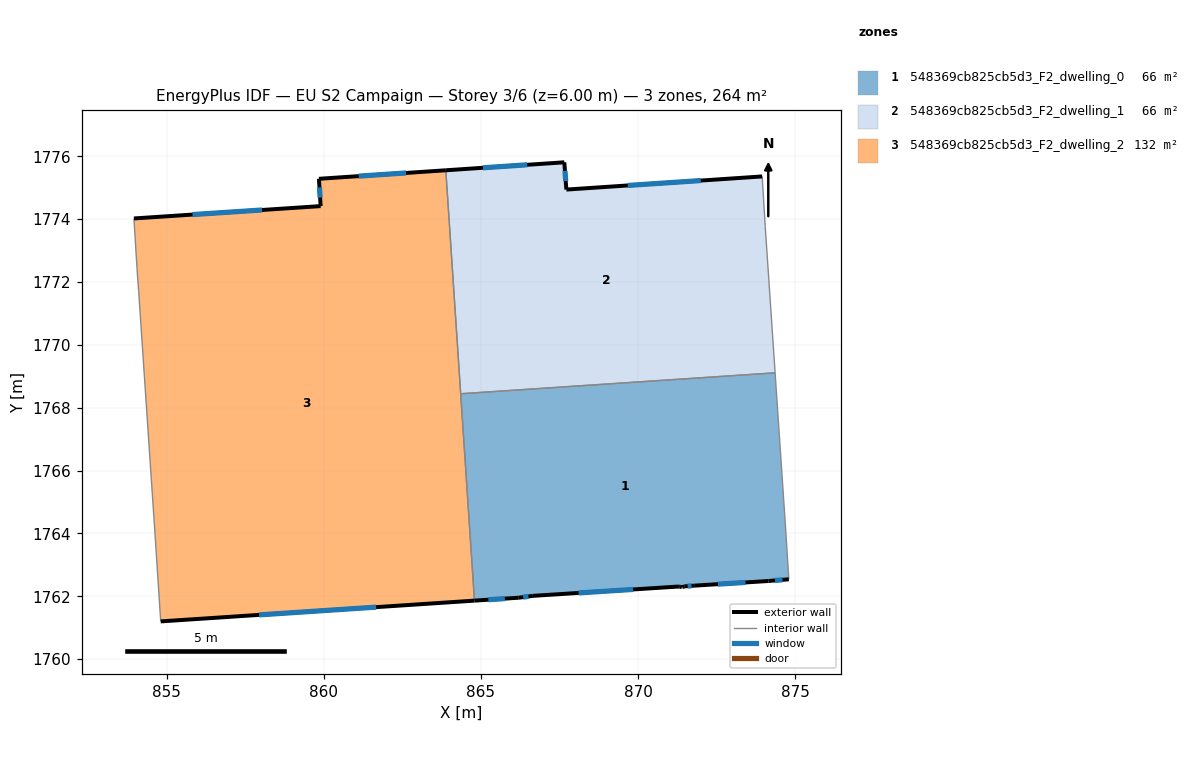
=== STOREY PLAN SPEC (per zone: floor XY polygon, exterior-wall plan segments, windows/doors) ===
zone 1: 548369cb825cb5d3_F2_dwelling_0  (66.1 m²)
  floor: (874.36, 1769.11) (874.70, 1764.20) (874.80, 1762.54) (874.16, 1762.49) (871.81, 1762.34) (871.47, 1762.31) (871.41, 1762.29) (871.33, 1762.30) (871.30, 1762.31) (866.65, 1762.01) (866.21, 1761.95) (864.80, 1761.86) (864.36, 1768.44)
  exterior wall: (864.80, 1761.86) – (866.21, 1761.95)  [1.4 m]
    window: (865.24, 1761.89) – (865.76, 1761.92)  [0.6 m²]
  exterior wall: (874.16, 1762.49) – (874.80, 1762.54)  [0.6 m]
    window: (874.36, 1762.50) – (874.60, 1762.52)  [0.3 m²]
  exterior wall: (871.81, 1762.34) – (874.16, 1762.49)  [2.4 m]
    window: (872.55, 1762.38) – (873.42, 1762.44)  [1.0 m²]
  exterior wall: (871.47, 1762.31) – (871.81, 1762.34)  [0.3 m]
    window: (871.58, 1762.32) – (871.70, 1762.33)  [0.1 m²]
  exterior wall: (871.41, 1762.29) – (871.47, 1762.31)  [0.1 m]
  exterior wall: (871.40, 1762.29) – (871.41, 1762.29)  [0.0 m]
  exterior wall: (871.33, 1762.30) – (871.40, 1762.29)  [0.1 m]
  exterior wall: (871.30, 1762.31) – (871.33, 1762.30)  [0.0 m]
  exterior wall: (866.66, 1762.01) – (871.30, 1762.31)  [4.7 m]
    window: (868.11, 1762.11) – (869.85, 1762.22)  [1.9 m²]
  exterior wall: (866.21, 1761.95) – (866.66, 1762.01)  [0.5 m]
    window: (866.35, 1761.97) – (866.51, 1761.99)  [0.2 m²]
  interior walls: 4
zone 2: 548369cb825cb5d3_F2_dwelling_1  (66.1 m²)
  floor: (873.95, 1775.36) (874.05, 1773.77) (874.36, 1769.11) (864.36, 1768.44) (863.88, 1775.56) (867.66, 1775.81) (867.72, 1774.94)
  exterior wall: (873.95, 1775.36) – (867.72, 1774.94)  [6.2 m]
    window: (872.00, 1775.23) – (869.67, 1775.07)  [2.6 m²]
  exterior wall: (867.66, 1775.81) – (863.88, 1775.56)  [3.8 m]
    window: (866.47, 1775.73) – (865.07, 1775.64)  [1.6 m²]
  exterior wall: (867.72, 1774.94) – (867.66, 1775.81)  [0.9 m]
    window: (867.70, 1775.21) – (867.68, 1775.54)  [0.4 m²]
  interior walls: 4
zone 3: 548369cb825cb5d3_F2_dwelling_2  (132.1 m²)
  floor: (863.88, 1775.56) (864.80, 1761.86) (854.81, 1761.20) (854.63, 1763.92) (854.11, 1771.71) (854.06, 1772.43) (853.96, 1774.02) (859.90, 1774.42) (859.85, 1775.29)
  exterior wall: (859.90, 1774.42) – (853.96, 1774.02)  [6.0 m]
    window: (858.04, 1774.29) – (855.82, 1774.15)  [2.5 m²]
  exterior wall: (859.85, 1775.29) – (859.90, 1774.42)  [0.9 m]
    window: (859.86, 1775.01) – (859.88, 1774.69)  [0.4 m²]
  exterior wall: (863.88, 1775.56) – (859.85, 1775.29)  [4.0 m]
    window: (862.62, 1775.47) – (861.11, 1775.37)  [1.7 m²]
  exterior wall: (854.81, 1761.20) – (864.80, 1761.86)  [10.0 m]
    window: (857.94, 1761.41) – (861.67, 1761.65)  [4.2 m²]
  interior walls: 6

=== DERIVED (storey summary) ===
Building: EU S2 Campaign
Storey: 3 of 6  (floor level z = 6.00 m)
Storey gross floor area: 264.3 m²
Zones on this storey: 3
  - 548369cb825cb5d3_F2_dwelling_0: floor 66.1 m²; exterior wall 10.0 m (30.1 m²); 6 window(s) 4.1 m²; WWR 13.7%
  - 548369cb825cb5d3_F2_dwelling_1: floor 66.1 m²; exterior wall 10.9 m (32.7 m²); 3 window(s) 4.5 m²; WWR 13.9%
  - 548369cb825cb5d3_F2_dwelling_2: floor 132.1 m²; exterior wall 20.9 m (62.6 m²); 4 window(s) 8.7 m²; WWR 13.9%
Zone adjacency (shared interzone walls):
  - 548369cb825cb5d3_F2_dwelling_0 ↔ 548369cb825cb5d3_F2_dwelling_1
  - 548369cb825cb5d3_F2_dwelling_0 ↔ 548369cb825cb5d3_F2_dwelling_2
  - 548369cb825cb5d3_F2_dwelling_1 ↔ 548369cb825cb5d3_F2_dwelling_2